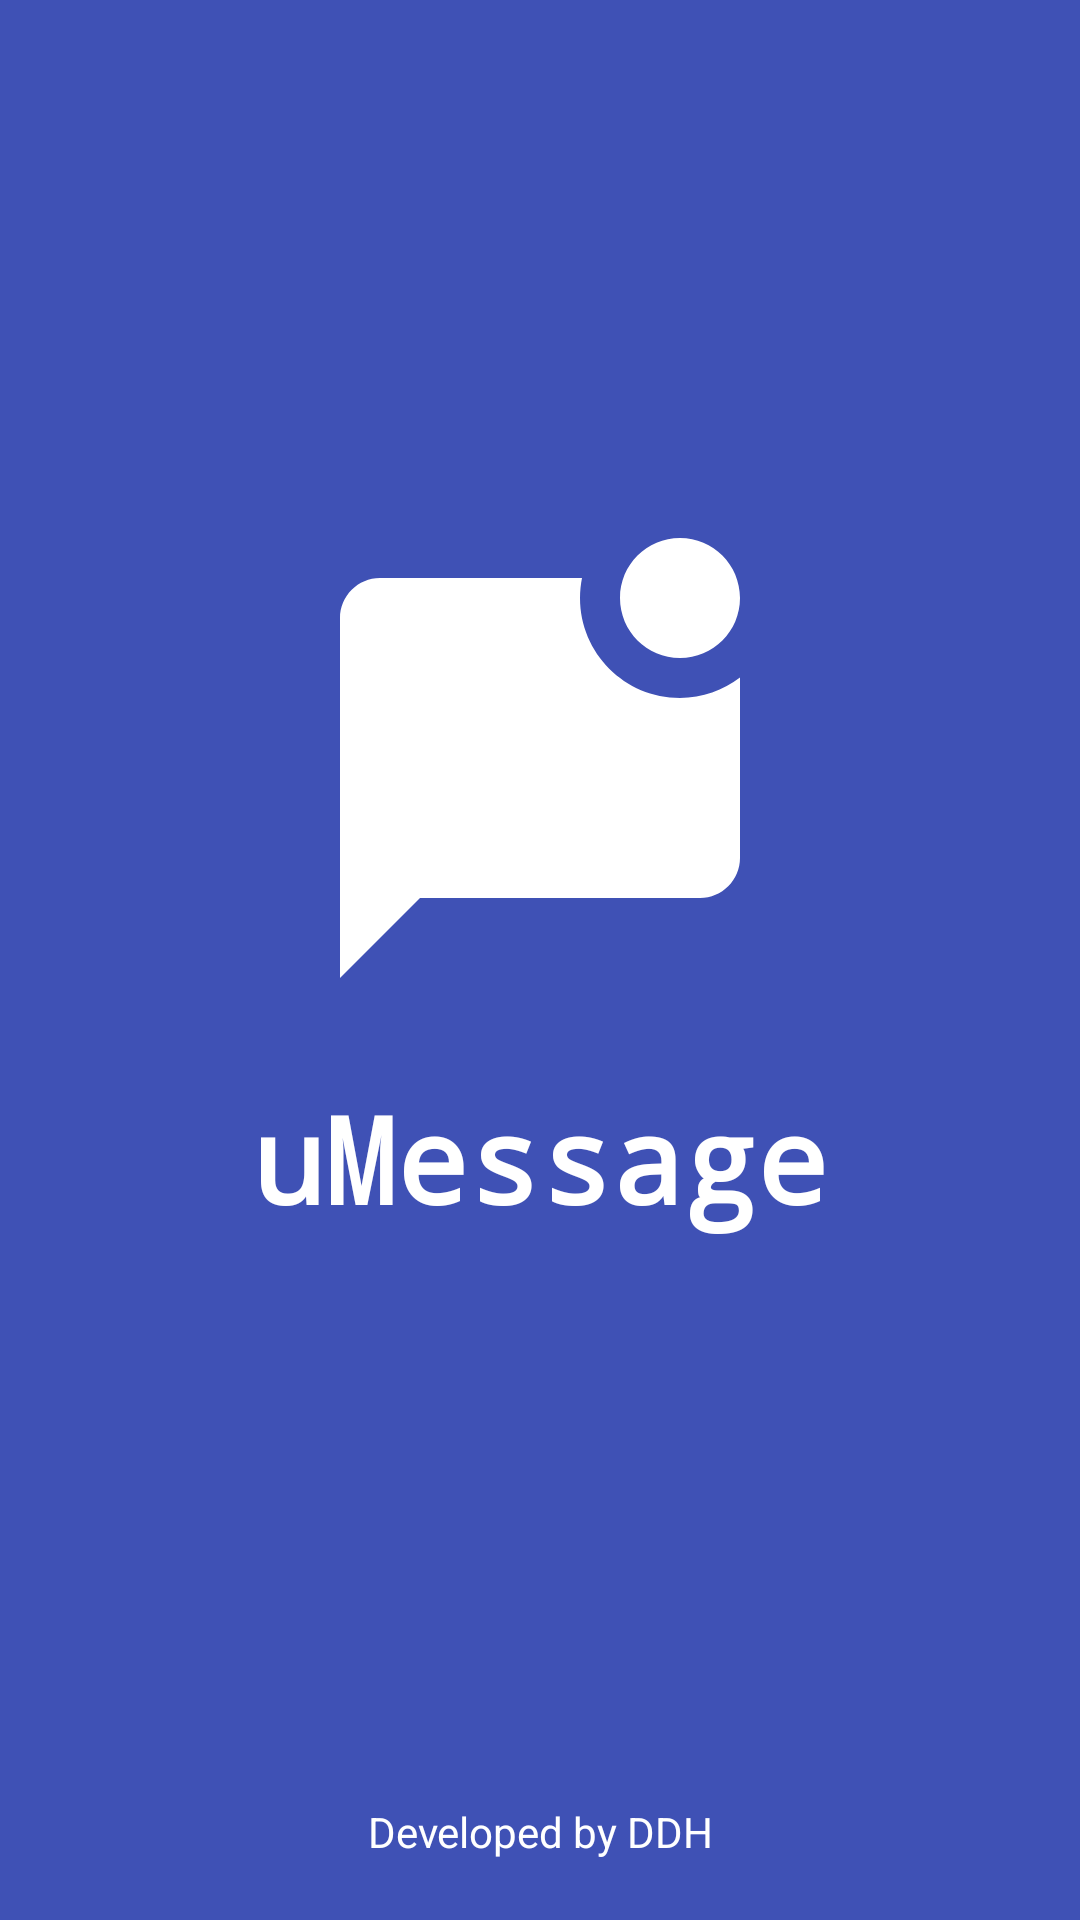

Reconstruct the res/layout file that produces this screen, plus the resources it refers to.
<!-- AndroidManifest.xml: application theme Theme.UMessage -->
<!-- res/layout/activity_splash.xml -->
<?xml version="1.0" encoding="utf-8"?>
<RelativeLayout xmlns:android="http://schemas.android.com/apk/res/android"
    xmlns:app="http://schemas.android.com/apk/res-auto"
    xmlns:tools="http://schemas.android.com/tools"
    android:layout_width="match_parent"
    android:layout_height="match_parent"
    android:background="@color/my_primary"
    tools:context=".SplashActivity">

    <LinearLayout
        android:layout_width="match_parent"
        android:layout_height="match_parent"
        android:gravity="center"
        android:orientation="vertical">

        <ImageView
            android:layout_width="160dp"
            android:layout_height="160dp"
            android:src="@drawable/chat_icon"
            app:tint="@color/white" />

        <TextView
            android:layout_width="wrap_content"
            android:layout_height="wrap_content"
            android:text="@string/app_name"
            android:textColor="@color/white"
            android:textSize="40sp"
            android:textStyle="bold"
            android:fontFamily="monospace"
            android:layout_marginTop="20dp"/>
        <ProgressBar
            android:layout_width="32dp"
            android:layout_height="wrap_content"/>

    </LinearLayout>

    <TextView
        android:layout_width="match_parent"
        android:layout_height="wrap_content"
        android:text="Developed by DDH"
        android:layout_alignParentBottom="true"
        android:gravity="center"
        android:layout_marginBottom="20dp"
        android:textColor="@color/white"/>


</RelativeLayout>
<!-- resources referenced by this layout -->
<resources>
  <color name="my_primary">#3F51B5</color>
  <color name="white">#FFFFFFFF</color>
  <!-- drawable chat_icon (drawable) -->
  <vector android:height="100dp" android:tint="#000000"
      android:viewportHeight="24" android:viewportWidth="24"
      android:width="100dp" xmlns:android="http://schemas.android.com/apk/res/android">
      <path android:fillColor="@android:color/white" android:pathData="M22,6.98V16c0,1.1 -0.9,2 -2,2H6l-4,4V4c0,-1.1 0.9,-2 2,-2h10.1C14.04,2.32 14,2.66 14,3c0,2.76 2.24,5 5,5C20.13,8 21.16,7.61 22,6.98zM16,3c0,1.66 1.34,3 3,3s3,-1.34 3,-3s-1.34,-3 -3,-3S16,1.34 16,3z"/>
  </vector>
  <string name="app_name">uMessage</string>
  <style name="Theme.UMessage" parent="Base.Theme.UMessage" />
  <style name="Base.Theme.UMessage" parent="Theme.Material3.DayNight.NoActionBar">
          <item name="colorPrimary">@color/my_primary</item>
          <item name="colorPrimaryVariant">@color/my_primary</item>
          <item name="colorOnPrimary">@color/white</item>
          <item name="colorSecondary">@color/my_secondary</item>
          <item name="colorSecondaryVariant">@color/my_secondary</item>
          <item name="colorOnSecondary">@color/black</item>
          <item name="android:statusBarColor">?attr/colorPrimaryVariant</item>
          <item name="android:windowBackground">@color/off_white</item>
      </style>
  <color name="my_secondary">#FFE74C</color>
  <color name="black">#FF000000</color>
  <color name="off_white">#FAFAFA</color>
</resources>
